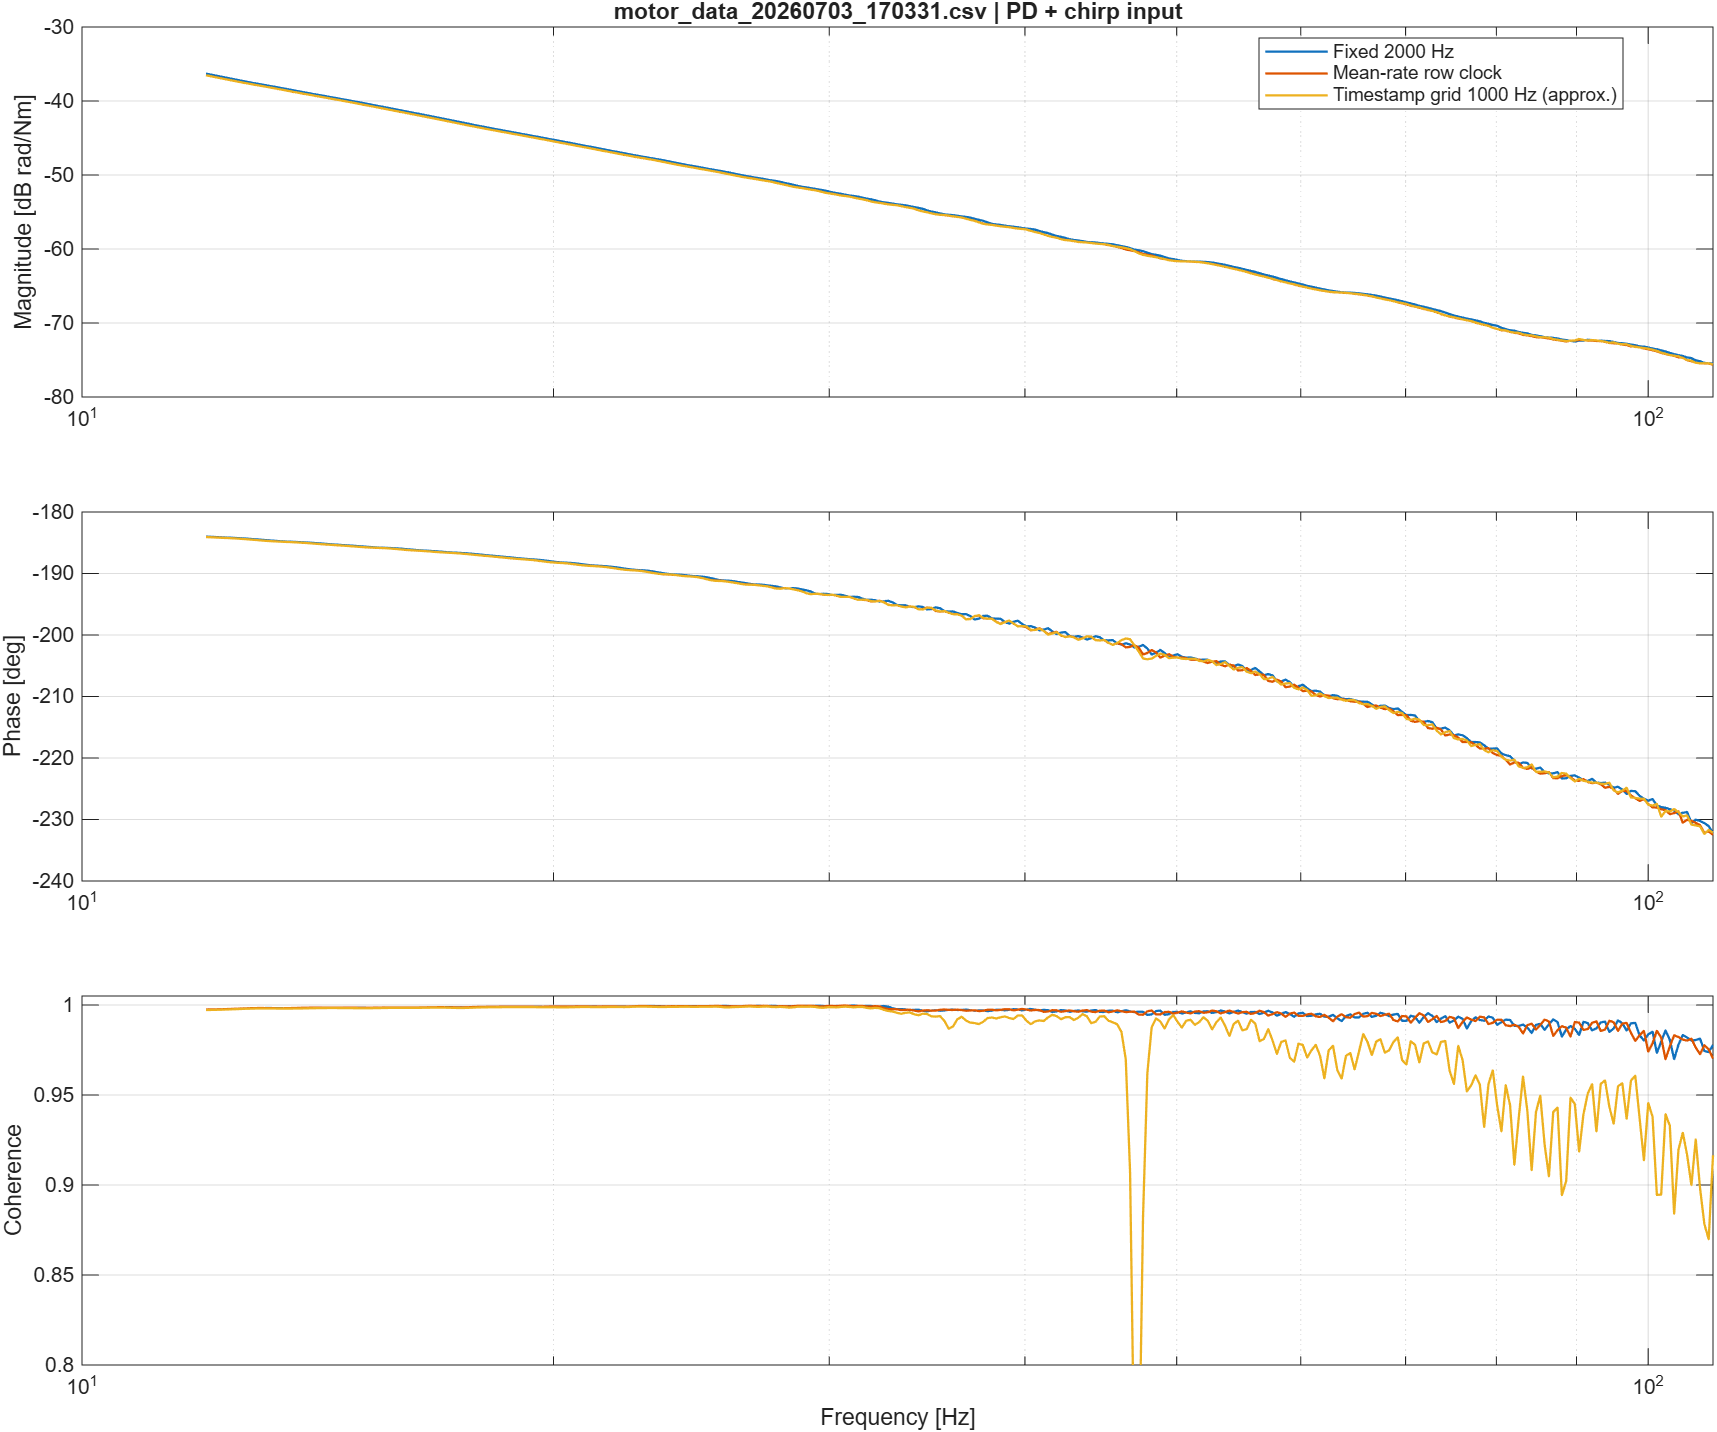

Values plotted in this chart, from the file beside it:
Frequency_Hz, Method1_Magnitude_dB, Method1_Phase_deg, Method1_Coherence, Method2_Magnitude_dB, Method2_Phase_deg, Method2_Coherence, Method3_Magnitude_dB, Method3_Phase_deg, Method3_Coherence
12, -36.31, -184, 0.9975, -36.53, -184.1, 0.9975, -36.53, -184.1, 0.9972
12.08, -36.42, -184, 0.9975, -36.65, -184.1, 0.9975, -36.65, -184.1, 0.9973
12.15, -36.54, -184.1, 0.9975, -36.76, -184.1, 0.9976, -36.76, -184.1, 0.9973
12.23, -36.66, -184.1, 0.9975, -36.88, -184.2, 0.9976, -36.88, -184.2, 0.9974
12.31, -36.77, -184.1, 0.9976, -37, -184.2, 0.9977, -37, -184.2, 0.9974
12.39, -36.89, -184.2, 0.9976, -37.11, -184.2, 0.9977, -37.11, -184.2, 0.9975
12.47, -37.01, -184.2, 0.9977, -37.23, -184.3, 0.9978, -37.23, -184.3, 0.9976
12.55, -37.12, -184.2, 0.9977, -37.34, -184.3, 0.9979, -37.34, -184.3, 0.9977
12.63, -37.24, -184.3, 0.9978, -37.45, -184.4, 0.998, -37.45, -184.4, 0.9978
12.71, -37.35, -184.3, 0.9979, -37.56, -184.4, 0.9981, -37.56, -184.4, 0.9979
12.79, -37.46, -184.4, 0.998, -37.67, -184.5, 0.9982, -37.67, -184.5, 0.998
12.87, -37.57, -184.4, 0.9981, -37.77, -184.5, 0.9983, -37.77, -184.5, 0.998
12.95, -37.68, -184.5, 0.9982, -37.88, -184.6, 0.9983, -37.88, -184.6, 0.9981
13.03, -37.78, -184.5, 0.9983, -37.98, -184.6, 0.9983, -37.98, -184.6, 0.9981
13.12, -37.89, -184.6, 0.9983, -38.09, -184.7, 0.9983, -38.09, -184.7, 0.9981
13.2, -37.99, -184.6, 0.9983, -38.19, -184.7, 0.9982, -38.19, -184.7, 0.9981
13.28, -38.1, -184.7, 0.9983, -38.3, -184.8, 0.9982, -38.3, -184.8, 0.998
13.37, -38.2, -184.7, 0.9982, -38.41, -184.8, 0.9982, -38.41, -184.8, 0.998
13.45, -38.31, -184.8, 0.9982, -38.52, -184.8, 0.9982, -38.52, -184.8, 0.998
13.54, -38.42, -184.8, 0.9982, -38.63, -184.9, 0.9982, -38.63, -184.9, 0.998
13.62, -38.53, -184.8, 0.9982, -38.74, -184.9, 0.9983, -38.74, -184.9, 0.998
13.71, -38.64, -184.9, 0.9983, -38.85, -184.9, 0.9984, -38.84, -184.9, 0.9981
13.8, -38.75, -184.9, 0.9983, -38.95, -185, 0.9984, -38.95, -185, 0.9981
13.89, -38.86, -184.9, 0.9984, -39.06, -185, 0.9985, -39.06, -185, 0.9981
13.97, -38.96, -185, 0.9984, -39.16, -185.1, 0.9985, -39.16, -185.1, 0.9982
14.06, -39.07, -185, 0.9985, -39.27, -185.1, 0.9985, -39.27, -185.1, 0.9982
14.15, -39.17, -185.1, 0.9985, -39.37, -185.2, 0.9985, -39.37, -185.2, 0.9983
14.24, -39.28, -185.1, 0.9985, -39.48, -185.2, 0.9986, -39.48, -185.2, 0.9983
14.33, -39.38, -185.2, 0.9985, -39.59, -185.3, 0.9985, -39.58, -185.3, 0.9983
14.43, -39.49, -185.2, 0.9986, -39.69, -185.3, 0.9985, -39.69, -185.3, 0.9983
14.52, -39.6, -185.3, 0.9985, -39.8, -185.4, 0.9985, -39.79, -185.4, 0.9983
14.61, -39.7, -185.3, 0.9985, -39.9, -185.4, 0.9985, -39.9, -185.4, 0.9983
14.7, -39.81, -185.4, 0.9985, -40.01, -185.5, 0.9985, -40.01, -185.5, 0.9983
14.8, -39.91, -185.4, 0.9985, -40.12, -185.5, 0.9985, -40.11, -185.5, 0.9983
14.89, -40.02, -185.5, 0.9985, -40.22, -185.6, 0.9985, -40.22, -185.6, 0.9982
14.99, -40.13, -185.5, 0.9985, -40.34, -185.6, 0.9985, -40.33, -185.6, 0.9982
15.08, -40.24, -185.6, 0.9985, -40.45, -185.7, 0.9985, -40.44, -185.7, 0.9982
15.18, -40.35, -185.6, 0.9985, -40.56, -185.7, 0.9985, -40.56, -185.7, 0.9982
15.27, -40.46, -185.7, 0.9985, -40.67, -185.8, 0.9985, -40.67, -185.8, 0.9982
15.37, -40.57, -185.7, 0.9985, -40.79, -185.8, 0.9985, -40.78, -185.8, 0.9982
15.47, -40.69, -185.8, 0.9985, -40.9, -185.8, 0.9985, -40.9, -185.8, 0.9983
15.57, -40.8, -185.8, 0.9985, -41.02, -185.9, 0.9986, -41.01, -185.9, 0.9983
15.67, -40.91, -185.8, 0.9985, -41.13, -185.9, 0.9986, -41.13, -185.9, 0.9984
15.77, -41.03, -185.9, 0.9986, -41.24, -186, 0.9986, -41.24, -186, 0.9984
15.87, -41.14, -185.9, 0.9986, -41.35, -186, 0.9986, -41.35, -186, 0.9984
15.97, -41.25, -186, 0.9986, -41.47, -186.1, 0.9986, -41.47, -186.1, 0.9984
16.07, -41.36, -186, 0.9986, -41.58, -186.1, 0.9986, -41.58, -186.1, 0.9984
16.17, -41.48, -186.1, 0.9986, -41.7, -186.2, 0.9986, -41.69, -186.2, 0.9984
16.27, -41.59, -186.1, 0.9986, -41.81, -186.2, 0.9986, -41.81, -186.2, 0.9984
16.38, -41.71, -186.2, 0.9986, -41.93, -186.3, 0.9986, -41.92, -186.3, 0.9984
16.48, -41.82, -186.2, 0.9986, -42.04, -186.3, 0.9987, -42.04, -186.3, 0.9984
16.59, -41.94, -186.3, 0.9986, -42.16, -186.4, 0.9987, -42.16, -186.4, 0.9985
16.69, -42.05, -186.3, 0.9987, -42.27, -186.4, 0.9987, -42.27, -186.4, 0.9985
16.8, -42.17, -186.4, 0.9987, -42.39, -186.5, 0.9988, -42.39, -186.5, 0.9986
16.91, -42.28, -186.4, 0.9987, -42.5, -186.5, 0.9988, -42.5, -186.5, 0.9986
17.01, -42.4, -186.5, 0.9988, -42.62, -186.6, 0.9988, -42.62, -186.6, 0.9985
17.12, -42.52, -186.5, 0.9988, -42.74, -186.6, 0.9988, -42.74, -186.6, 0.9985
17.23, -42.63, -186.6, 0.9988, -42.86, -186.7, 0.9987, -42.86, -186.7, 0.9984
17.34, -42.75, -186.6, 0.9988, -42.98, -186.7, 0.9987, -42.98, -186.7, 0.9984
17.45, -42.87, -186.7, 0.9987, -43.1, -186.8, 0.9987, -43.1, -186.8, 0.9984
... 290 more rows
